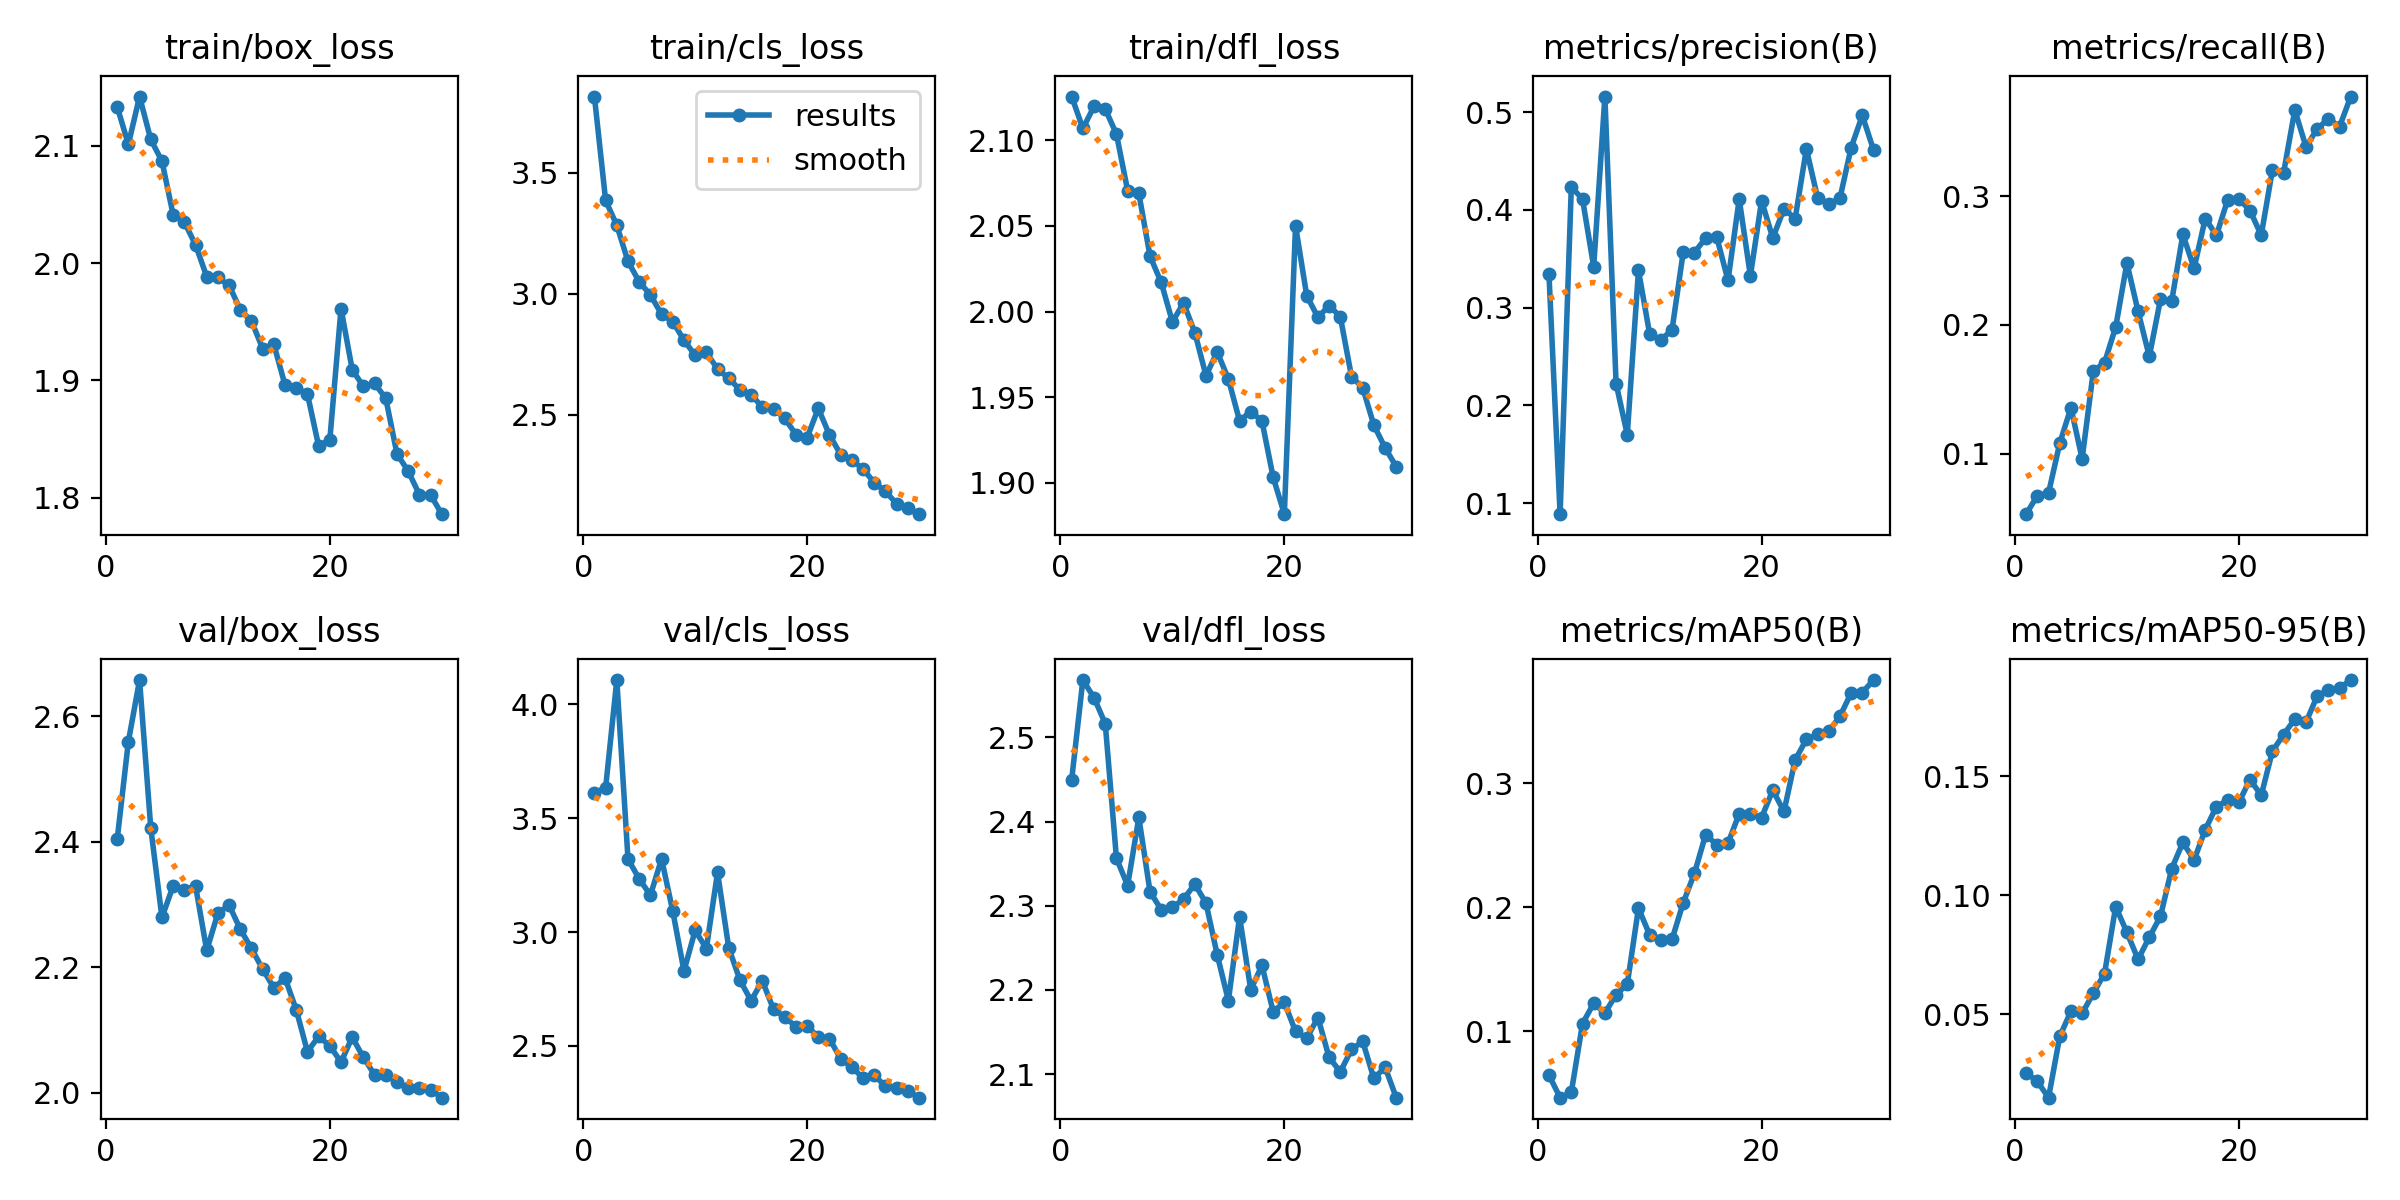

Values plotted in this chart, from the file beside it:
epoch, time, train/box_loss, train/cls_loss, train/dfl_loss, metrics/precision(B), metrics/recall(B), metrics/mAP50(B), metrics/mAP50-95(B), val/box_loss, val/cls_loss, val/dfl_loss, lr/pg0, lr/pg1, lr/pg2
1, 42.09, 2.133, 3.815, 2.126, 0.3348, 0.05317, 0.06461, 0.02547, 2.403, 3.612, 2.45, 0.0004119, 0.0004119, 0.0004119
2, 78.36, 2.101, 3.386, 2.107, 0.08862, 0.06765, 0.0464, 0.02182, 2.559, 3.633, 2.568, 0.0008013, 0.0008013, 0.0008013
3, 114.1, 2.142, 3.283, 2.12, 0.4235, 0.06962, 0.05069, 0.01502, 2.657, 4.107, 2.547, 0.001163, 0.001163, 0.001163
4, 148.3, 2.106, 3.134, 2.118, 0.4111, 0.1082, 0.1061, 0.04073, 2.422, 3.32, 2.516, 0.001126, 0.001126, 0.001126
5, 182.4, 2.087, 3.05, 2.104, 0.3417, 0.1358, 0.1225, 0.05129, 2.279, 3.234, 2.356, 0.001085, 0.001085, 0.001085
6, 221.5, 2.041, 2.996, 2.071, 0.516, 0.09614, 0.1146, 0.05039, 2.33, 3.162, 2.324, 0.001044, 0.001044, 0.001044
7, 260.3, 2.035, 2.915, 2.069, 0.2223, 0.1643, 0.1295, 0.0589, 2.323, 3.321, 2.405, 0.001002, 0.001002, 0.001002
8, 300.5, 2.016, 2.886, 2.032, 0.1701, 0.1707, 0.1378, 0.06709, 2.33, 3.092, 2.317, 0.0009612, 0.0009612, 0.0009612
9, 339.2, 1.988, 2.808, 2.017, 0.3381, 0.1985, 0.1992, 0.09522, 2.227, 2.83, 2.295, 0.00092, 0.00092, 0.00092
10, 376.6, 1.988, 2.747, 1.994, 0.2729, 0.248, 0.1776, 0.08436, 2.286, 3.007, 2.298, 0.0008787, 0.0008787, 0.0008787
11, 414.5, 1.981, 2.758, 2.005, 0.2667, 0.2105, 0.1731, 0.07308, 2.299, 2.927, 2.308, 0.0008375, 0.0008375, 0.0008375
12, 452.3, 1.96, 2.69, 1.988, 0.2773, 0.1756, 0.1741, 0.08237, 2.261, 3.262, 2.326, 0.0007962, 0.0007962, 0.0007962
13, 490.6, 1.95, 2.651, 1.963, 0.3569, 0.2199, 0.2036, 0.09113, 2.23, 2.931, 2.303, 0.000755, 0.000755, 0.000755
14, 530.8, 1.927, 2.604, 1.976, 0.3563, 0.2184, 0.2273, 0.1111, 2.197, 2.789, 2.242, 0.0007137, 0.0007137, 0.0007137
15, 572, 1.931, 2.583, 1.961, 0.3712, 0.2702, 0.2584, 0.1222, 2.167, 2.699, 2.187, 0.0006725, 0.0006725, 0.0006725
16, 610.4, 1.896, 2.533, 1.936, 0.3719, 0.2439, 0.2503, 0.1148, 2.183, 2.787, 2.287, 0.0006312, 0.0006312, 0.0006312
17, 647.8, 1.893, 2.525, 1.942, 0.3278, 0.2826, 0.2516, 0.1275, 2.132, 2.661, 2.2, 0.00059, 0.00059, 0.00059
18, 685.8, 1.888, 2.486, 1.936, 0.4109, 0.2696, 0.2753, 0.1372, 2.066, 2.627, 2.229, 0.0005487, 0.0005487, 0.0005487
19, 722.7, 1.844, 2.419, 1.903, 0.3325, 0.2971, 0.2749, 0.1398, 2.09, 2.585, 2.174, 0.0005075, 0.0005075, 0.0005075
20, 760.3, 1.849, 2.406, 1.882, 0.4094, 0.2979, 0.2722, 0.139, 2.075, 2.588, 2.185, 0.0004662, 0.0004662, 0.0004662
21, 827.1, 1.961, 2.527, 2.05, 0.3712, 0.2888, 0.2943, 0.1485, 2.049, 2.538, 2.151, 0.000425, 0.000425, 0.000425
22, 863.5, 1.909, 2.417, 2.009, 0.401, 0.2696, 0.2771, 0.1419, 2.089, 2.533, 2.143, 0.0003837, 0.0003837, 0.0003837
23, 911.8, 1.895, 2.336, 1.997, 0.3911, 0.3203, 0.3188, 0.1605, 2.056, 2.443, 2.167, 0.0003425, 0.0003425, 0.0003425
24, 951.1, 1.897, 2.314, 2.003, 0.4623, 0.3182, 0.3352, 0.1675, 2.029, 2.408, 2.12, 0.0003012, 0.0003012, 0.0003012
25, 989.8, 1.885, 2.277, 1.997, 0.4125, 0.3668, 0.3392, 0.1739, 2.028, 2.359, 2.103, 0.00026, 0.00026, 0.00026
26, 1028, 1.837, 2.22, 1.962, 0.4062, 0.3382, 0.3418, 0.1726, 2.017, 2.371, 2.129, 0.0002188, 0.0002188, 0.0002188
27, 1065, 1.823, 2.184, 1.956, 0.4119, 0.3521, 0.3539, 0.1836, 2.008, 2.323, 2.139, 0.0001775, 0.0001775, 0.0001775
28, 1102, 1.803, 2.133, 1.934, 0.4637, 0.36, 0.3726, 0.1863, 2.008, 2.315, 2.095, 0.0001363, 0.0001363, 0.0001363
29, 1139, 1.802, 2.114, 1.921, 0.4966, 0.3539, 0.373, 0.187, 2.005, 2.302, 2.108, 9.5e-05, 9.5e-05, 9.5e-05
30, 1182, 1.786, 2.09, 1.909, 0.4613, 0.3772, 0.3831, 0.1903, 1.992, 2.273, 2.072, 5.375e-05, 5.375e-05, 5.375e-05
